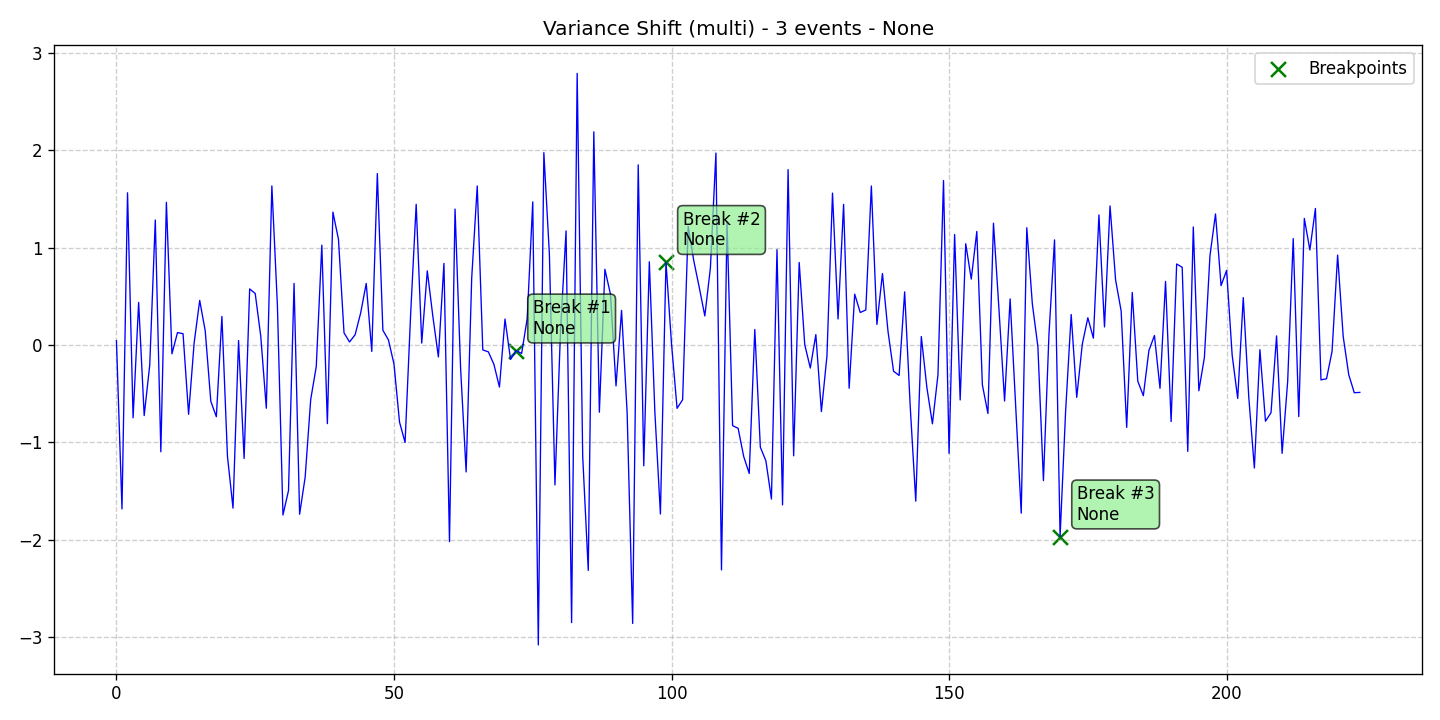

The data file committed next to this chart (first rows):
data, stationary, det_lin_up, det_lin_down, det_quad, det_cubic, det_exp, det_damped, stoc_trend, volatility, single_seas, multiple_seas, point_anom_single, point_anom_multi, collect_anom, context_anom, mean_shift, var_shift, trend_shift, date, is_break, is_anomaly, is_multi, location_beginning
0.04476, 0, 0, 0, 0, 0, 0, 0, 0, 0, 0, 0, 0, 0, 0, 0, 0, 1, 0, 2020-01-01, 0, 0, 1, 0
-1.683, 0, 0, 0, 0, 0, 0, 0, 0, 0, 0, 0, 0, 0, 0, 0, 0, 1, 0, 2020-01-02, 0, 0, 1, 0
1.563, 0, 0, 0, 0, 0, 0, 0, 0, 0, 0, 0, 0, 0, 0, 0, 0, 1, 0, 2020-01-03, 0, 0, 1, 0
-0.7477, 0, 0, 0, 0, 0, 0, 0, 0, 0, 0, 0, 0, 0, 0, 0, 0, 1, 0, 2020-01-04, 0, 0, 1, 0
0.4369, 0, 0, 0, 0, 0, 0, 0, 0, 0, 0, 0, 0, 0, 0, 0, 0, 1, 0, 2020-01-05, 0, 0, 1, 0
-0.7245, 0, 0, 0, 0, 0, 0, 0, 0, 0, 0, 0, 0, 0, 0, 0, 0, 1, 0, 2020-01-06, 0, 0, 1, 0
-0.2046, 0, 0, 0, 0, 0, 0, 0, 0, 0, 0, 0, 0, 0, 0, 0, 0, 1, 0, 2020-01-07, 0, 0, 1, 0
1.284, 0, 0, 0, 0, 0, 0, 0, 0, 0, 0, 0, 0, 0, 0, 0, 0, 1, 0, 2020-01-08, 0, 0, 1, 0
-1.096, 0, 0, 0, 0, 0, 0, 0, 0, 0, 0, 0, 0, 0, 0, 0, 0, 1, 0, 2020-01-09, 0, 0, 1, 0
1.465, 0, 0, 0, 0, 0, 0, 0, 0, 0, 0, 0, 0, 0, 0, 0, 0, 1, 0, 2020-01-10, 0, 0, 1, 0
-0.09033, 0, 0, 0, 0, 0, 0, 0, 0, 0, 0, 0, 0, 0, 0, 0, 0, 1, 0, 2020-01-11, 0, 0, 1, 0
0.1275, 0, 0, 0, 0, 0, 0, 0, 0, 0, 0, 0, 0, 0, 0, 0, 0, 1, 0, 2020-01-12, 0, 0, 1, 0
0.1159, 0, 0, 0, 0, 0, 0, 0, 0, 0, 0, 0, 0, 0, 0, 0, 0, 1, 0, 2020-01-13, 0, 0, 1, 0
-0.7117, 0, 0, 0, 0, 0, 0, 0, 0, 0, 0, 0, 0, 0, 0, 0, 0, 1, 0, 2020-01-14, 0, 0, 1, 0
0.02206, 0, 0, 0, 0, 0, 0, 0, 0, 0, 0, 0, 0, 0, 0, 0, 0, 1, 0, 2020-01-15, 0, 0, 1, 0
0.458, 0, 0, 0, 0, 0, 0, 0, 0, 0, 0, 0, 0, 0, 0, 0, 0, 1, 0, 2020-01-16, 0, 0, 1, 0
0.1436, 0, 0, 0, 0, 0, 0, 0, 0, 0, 0, 0, 0, 0, 0, 0, 0, 1, 0, 2020-01-17, 0, 0, 1, 0
-0.5779, 0, 0, 0, 0, 0, 0, 0, 0, 0, 0, 0, 0, 0, 0, 0, 0, 1, 0, 2020-01-18, 0, 0, 1, 0
-0.7363, 0, 0, 0, 0, 0, 0, 0, 0, 0, 0, 0, 0, 0, 0, 0, 0, 1, 0, 2020-01-19, 0, 0, 1, 0
0.2936, 0, 0, 0, 0, 0, 0, 0, 0, 0, 0, 0, 0, 0, 0, 0, 0, 1, 0, 2020-01-20, 0, 0, 1, 0
-1.141, 0, 0, 0, 0, 0, 0, 0, 0, 0, 0, 0, 0, 0, 0, 0, 0, 1, 0, 2020-01-21, 0, 0, 1, 0
-1.675, 0, 0, 0, 0, 0, 0, 0, 0, 0, 0, 0, 0, 0, 0, 0, 0, 1, 0, 2020-01-22, 0, 0, 1, 0
0.04597, 0, 0, 0, 0, 0, 0, 0, 0, 0, 0, 0, 0, 0, 0, 0, 0, 1, 0, 2020-01-23, 0, 0, 1, 0
-1.165, 0, 0, 0, 0, 0, 0, 0, 0, 0, 0, 0, 0, 0, 0, 0, 0, 1, 0, 2020-01-24, 0, 0, 1, 0
0.5761, 0, 0, 0, 0, 0, 0, 0, 0, 0, 0, 0, 0, 0, 0, 0, 0, 1, 0, 2020-01-25, 0, 0, 1, 0
0.529, 0, 0, 0, 0, 0, 0, 0, 0, 0, 0, 0, 0, 0, 0, 0, 0, 1, 0, 2020-01-26, 0, 0, 1, 0
0.09068, 0, 0, 0, 0, 0, 0, 0, 0, 0, 0, 0, 0, 0, 0, 0, 0, 1, 0, 2020-01-27, 0, 0, 1, 0
-0.6493, 0, 0, 0, 0, 0, 0, 0, 0, 0, 0, 0, 0, 0, 0, 0, 0, 1, 0, 2020-01-28, 0, 0, 1, 0
1.633, 0, 0, 0, 0, 0, 0, 0, 0, 0, 0, 0, 0, 0, 0, 0, 0, 1, 0, 2020-01-29, 0, 0, 1, 0
0.4051, 0, 0, 0, 0, 0, 0, 0, 0, 0, 0, 0, 0, 0, 0, 0, 0, 1, 0, 2020-01-30, 0, 0, 1, 0
-1.746, 0, 0, 0, 0, 0, 0, 0, 0, 0, 0, 0, 0, 0, 0, 0, 0, 1, 0, 2020-01-31, 0, 0, 1, 0
-1.494, 0, 0, 0, 0, 0, 0, 0, 0, 0, 0, 0, 0, 0, 0, 0, 0, 1, 0, 2020-02-01, 0, 0, 1, 0
0.632, 0, 0, 0, 0, 0, 0, 0, 0, 0, 0, 0, 0, 0, 0, 0, 0, 1, 0, 2020-02-02, 0, 0, 1, 0
-1.738, 0, 0, 0, 0, 0, 0, 0, 0, 0, 0, 0, 0, 0, 0, 0, 0, 1, 0, 2020-02-03, 0, 0, 1, 0
-1.356, 0, 0, 0, 0, 0, 0, 0, 0, 0, 0, 0, 0, 0, 0, 0, 0, 1, 0, 2020-02-04, 0, 0, 1, 0
-0.5589, 0, 0, 0, 0, 0, 0, 0, 0, 0, 0, 0, 0, 0, 0, 0, 0, 1, 0, 2020-02-05, 0, 0, 1, 0
-0.2209, 0, 0, 0, 0, 0, 0, 0, 0, 0, 0, 0, 0, 0, 0, 0, 0, 1, 0, 2020-02-06, 0, 0, 1, 0
1.025, 0, 0, 0, 0, 0, 0, 0, 0, 0, 0, 0, 0, 0, 0, 0, 0, 1, 0, 2020-02-07, 0, 0, 1, 0
-0.8072, 0, 0, 0, 0, 0, 0, 0, 0, 0, 0, 0, 0, 0, 0, 0, 0, 1, 0, 2020-02-08, 0, 0, 1, 0
1.365, 0, 0, 0, 0, 0, 0, 0, 0, 0, 0, 0, 0, 0, 0, 0, 0, 1, 0, 2020-02-09, 0, 0, 1, 0
1.085, 0, 0, 0, 0, 0, 0, 0, 0, 0, 0, 0, 0, 0, 0, 0, 0, 1, 0, 2020-02-10, 0, 0, 1, 0
0.1244, 0, 0, 0, 0, 0, 0, 0, 0, 0, 0, 0, 0, 0, 0, 0, 0, 1, 0, 2020-02-11, 0, 0, 1, 0
0.03122, 0, 0, 0, 0, 0, 0, 0, 0, 0, 0, 0, 0, 0, 0, 0, 0, 1, 0, 2020-02-12, 0, 0, 1, 0
0.1056, 0, 0, 0, 0, 0, 0, 0, 0, 0, 0, 0, 0, 0, 0, 0, 0, 1, 0, 2020-02-13, 0, 0, 1, 0
0.3295, 0, 0, 0, 0, 0, 0, 0, 0, 0, 0, 0, 0, 0, 0, 0, 0, 1, 0, 2020-02-14, 0, 0, 1, 0
0.6321, 0, 0, 0, 0, 0, 0, 0, 0, 0, 0, 0, 0, 0, 0, 0, 0, 1, 0, 2020-02-15, 0, 0, 1, 0
-0.06583, 0, 0, 0, 0, 0, 0, 0, 0, 0, 0, 0, 0, 0, 0, 0, 0, 1, 0, 2020-02-16, 0, 0, 1, 0
1.76, 0, 0, 0, 0, 0, 0, 0, 0, 0, 0, 0, 0, 0, 0, 0, 0, 1, 0, 2020-02-17, 0, 0, 1, 0
0.1515, 0, 0, 0, 0, 0, 0, 0, 0, 0, 0, 0, 0, 0, 0, 0, 0, 1, 0, 2020-02-18, 0, 0, 1, 0
0.05205, 0, 0, 0, 0, 0, 0, 0, 0, 0, 0, 0, 0, 0, 0, 0, 0, 1, 0, 2020-02-19, 0, 0, 1, 0
-0.195, 0, 0, 0, 0, 0, 0, 0, 0, 0, 0, 0, 0, 0, 0, 0, 0, 1, 0, 2020-02-20, 0, 0, 1, 0
-0.7919, 0, 0, 0, 0, 0, 0, 0, 0, 0, 0, 0, 0, 0, 0, 0, 0, 1, 0, 2020-02-21, 0, 0, 1, 0
-1.001, 0, 0, 0, 0, 0, 0, 0, 0, 0, 0, 0, 0, 0, 0, 0, 0, 1, 0, 2020-02-22, 0, 0, 1, 0
0.3155, 0, 0, 0, 0, 0, 0, 0, 0, 0, 0, 0, 0, 0, 0, 0, 0, 1, 0, 2020-02-23, 0, 0, 1, 0
1.444, 0, 0, 0, 0, 0, 0, 0, 0, 0, 0, 0, 0, 0, 0, 0, 0, 1, 0, 2020-02-24, 0, 0, 1, 0
0.01953, 0, 0, 0, 0, 0, 0, 0, 0, 0, 0, 0, 0, 0, 0, 0, 0, 1, 0, 2020-02-25, 0, 0, 1, 0
0.7611, 0, 0, 0, 0, 0, 0, 0, 0, 0, 0, 0, 0, 0, 0, 0, 0, 1, 0, 2020-02-26, 0, 0, 1, 0
0.2961, 0, 0, 0, 0, 0, 0, 0, 0, 0, 0, 0, 0, 0, 0, 0, 0, 1, 0, 2020-02-27, 0, 0, 1, 0
-0.1231, 0, 0, 0, 0, 0, 0, 0, 0, 0, 0, 0, 0, 0, 0, 0, 0, 1, 0, 2020-02-28, 0, 0, 1, 0
0.8379, 0, 0, 0, 0, 0, 0, 0, 0, 0, 0, 0, 0, 0, 0, 0, 0, 1, 0, 2020-02-29, 0, 0, 1, 0
... 165 more rows
